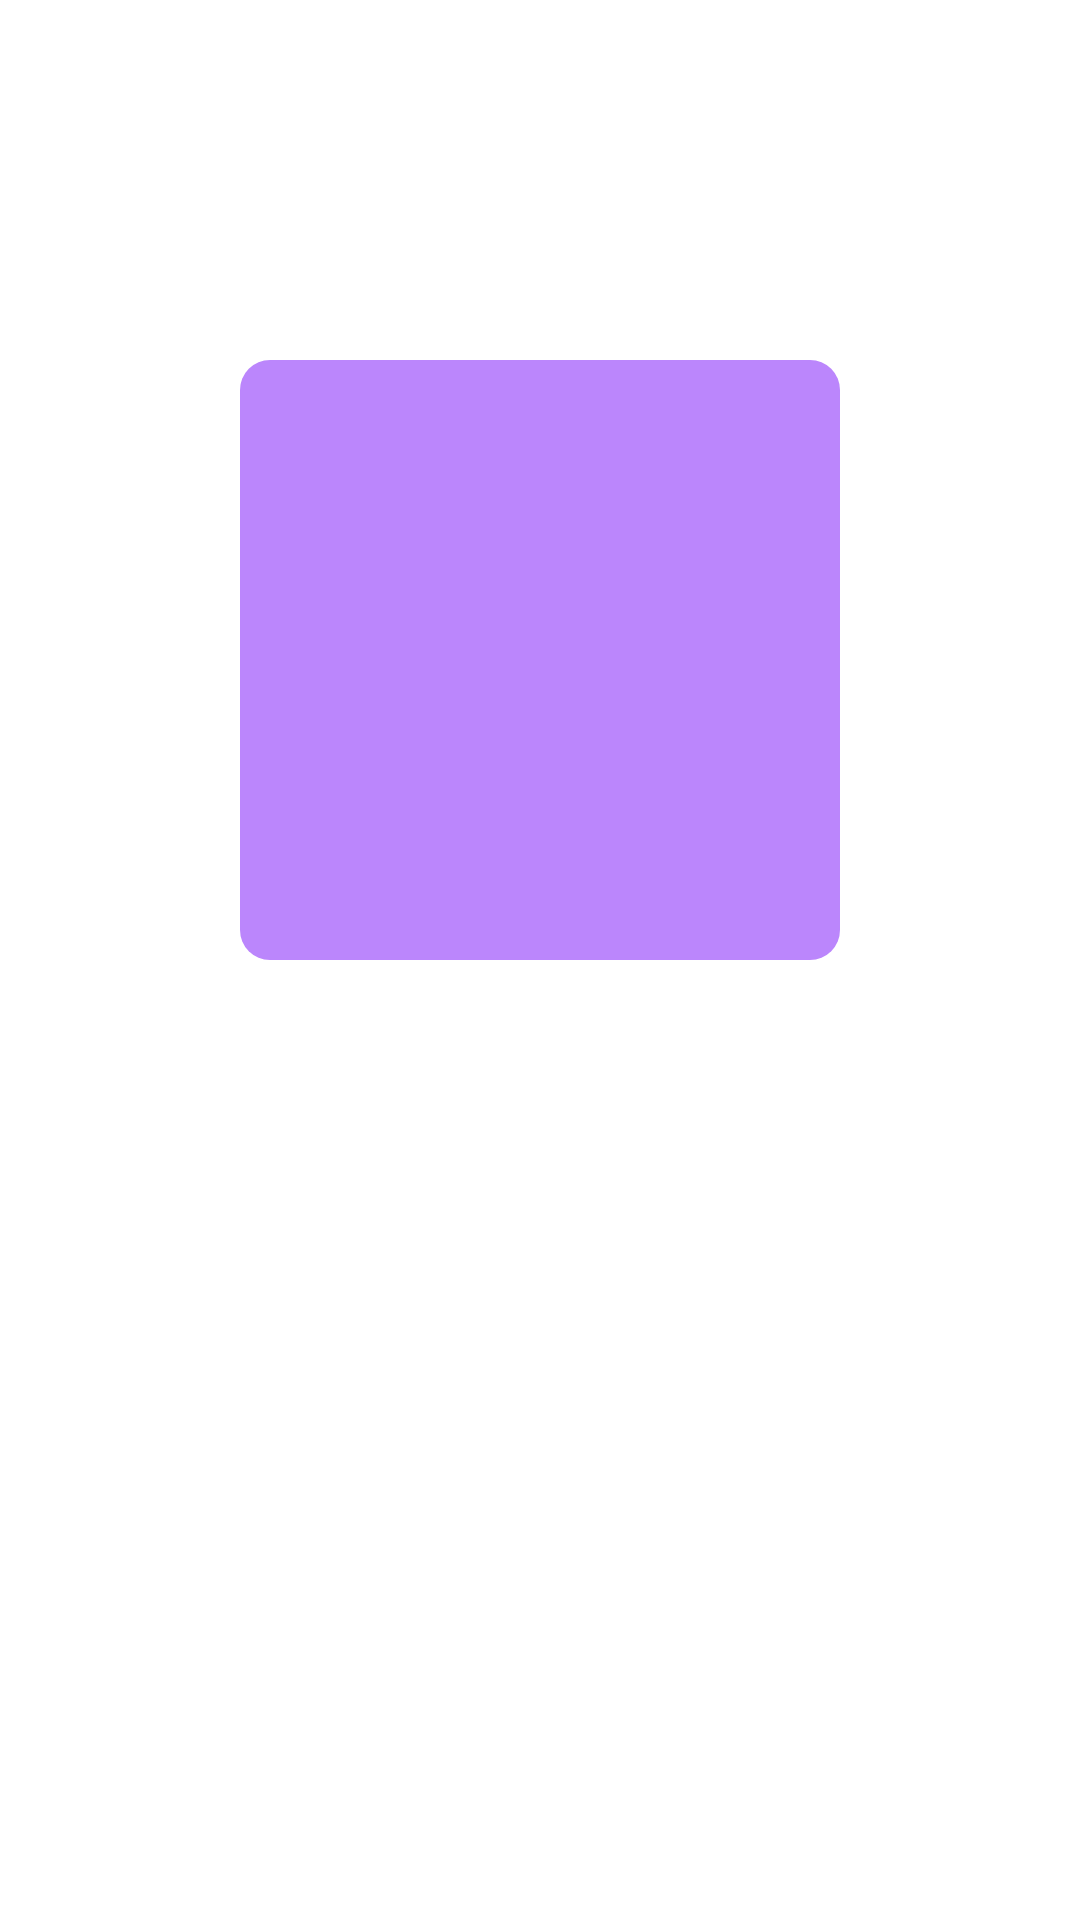

Write the Android layout XML for this screen, with the resource values it uses.
<!-- AndroidManifest.xml: application theme Theme.Seventh -->
<!-- res/layout/fragment_on_board_item.xml -->
<?xml version="1.0" encoding="utf-8"?>
<RelativeLayout xmlns:android="http://schemas.android.com/apk/res/android"
    xmlns:tools="http://schemas.android.com/tools"
    android:layout_width="match_parent"
    android:layout_height="match_parent"
    tools:context=".OnBoardItemFragment">

    

    <ImageView
        android:id="@+id/item_back_image_img"
        android:layout_marginTop="120dp"
        android:background="@drawable/button_style"
        android:backgroundTint="@color/purple_200"
        android:layout_centerHorizontal="true"
        android:layout_width="200dp"
        android:layout_height="200dp"/>

    <ImageView
        android:id="@+id/item_image_img"
        android:layout_marginTop="170dp"
        android:layout_centerHorizontal="true"
        android:layout_width="100dp"
        android:layout_height="100dp"/>

    <TextView
        android:id="@+id/item_title_txt"
        android:text="Title"
        android:textColor="@color/white"
        android:layout_below="@id/item_back_image_img"
        android:layout_centerHorizontal="true"
        android:layout_marginTop="20dp"
        android:fontFamily="sans-serif-condensed-medium"
        android:textStyle="bold"
        android:textSize="40sp"
        android:layout_width="wrap_content"
        android:layout_height="wrap_content"/>

    <TextView
        android:id="@+id/item_desc_txt"
        android:layout_below="@id/item_title_txt"
        android:layout_centerHorizontal="true"
        android:layout_marginTop="20dp"
        android:textColor="@color/white"
        android:text="Lorem ipsum dolor sit amet, et dolore magna aliqua. Lorem ipsum dolor sit amet, et dolore magna aliqua."
        android:fontFamily="sans-serif-condensed-medium"
        android:textStyle="bold"
        android:textSize="20sp"
        android:layout_width="match_parent"
        android:layout_marginHorizontal="20dp"
        android:layout_height="wrap_content"/>


</RelativeLayout>
<!-- resources referenced by this layout -->
<resources>
  <color name="purple_200">#FFBB86FC</color>
  <color name="white">#FFFFFFFF</color>
  <!-- drawable button_style (drawable) -->
  <?xml version="1.0" encoding="utf-8"?>
  <shape xmlns:android="http://schemas.android.com/apk/res/android">
  
      <solid
          android:color="#FFFF"/>
  
      <corners
          android:bottomLeftRadius="10dp"
          android:bottomRightRadius="10dp"
          android:topLeftRadius="10dp"
          android:topRightRadius="10dp" />
  
  </shape>
  <style name="Theme.Seventh" parent="Theme.MaterialComponents.DayNight.DarkActionBar">
          
          <item name="colorPrimary">@color/purple_500</item>
          <item name="colorPrimaryVariant">@color/purple_700</item>
          <item name="colorOnPrimary">@color/white</item>
          
          <item name="colorSecondary">@color/teal_200</item>
          <item name="colorSecondaryVariant">@color/teal_700</item>
          <item name="colorOnSecondary">@color/black</item>
          
          <item name="android:statusBarColor" tools:targetApi="l">?attr/colorPrimaryVariant</item>
          
      </style>
  <color name="purple_500">#FF6200EE</color>
  <color name="purple_700">#FF3700B3</color>
  <color name="teal_200">#FF03DAC5</color>
  <color name="teal_700">#FF018786</color>
  <color name="black">#FF000000</color>
</resources>
